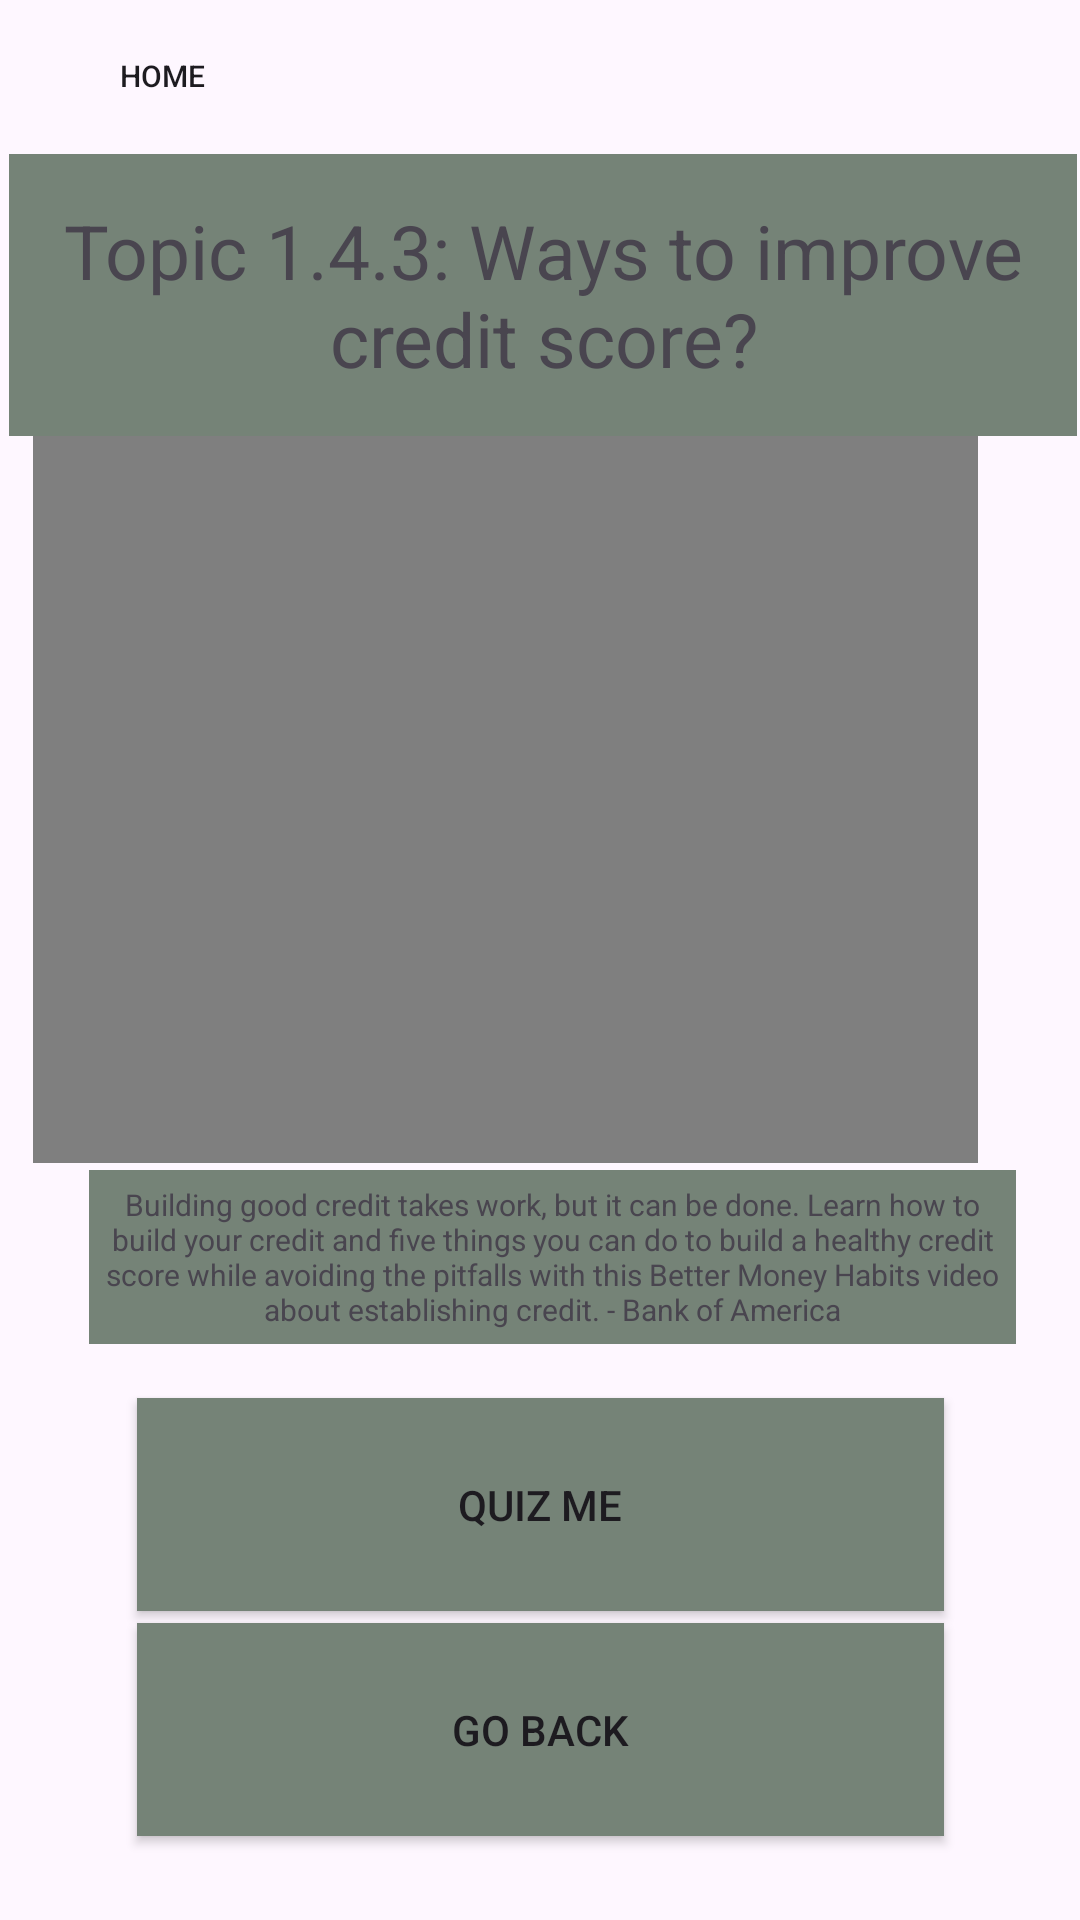

Write the Android layout XML for this screen, with the resource values it uses.
<!-- AndroidManifest.xml: application theme Theme.Ask_MainReal -->
<!-- res/layout/lesson1_4_3.xml -->
<?xml version="1.0" encoding="utf-8"?>
<androidx.constraintlayout.widget.ConstraintLayout xmlns:android="http://schemas.android.com/apk/res/android"
    android:layout_width="match_parent"
    android:layout_height="match_parent"
    xmlns:app="http://schemas.android.com/apk/res-auto"
    xmlns:tools="http://schemas.android.com/tools"
    >

    <Button
        android:id="@+id/home"
        android:layout_width="83dp"
        android:layout_height="41dp"
        android:background="@drawable/green_btn"
        android:text="@string/home"
        android:textSize="10sp"
        android:theme="@style/Button.Green"
        app:backgroundTint="@color/green"
        app:layout_constraintBottom_toBottomOf="parent"
        app:layout_constraintEnd_toEndOf="parent"
        app:layout_constraintHorizontal_bias="0.046"
        app:layout_constraintStart_toStartOf="parent"
        app:layout_constraintTop_toTopOf="parent"
        app:layout_constraintVertical_bias="0.008" />

    <VideoView
        android:id="@+id/videoView1_2_2"
        android:layout_width="315dp"
        android:layout_height="265dp"
        android:layout_marginStart="62dp"
        android:layout_marginTop="168dp"
        android:layout_marginEnd="34dp"
        android:layout_marginBottom="298dp"
        app:layout_constraintBottom_toBottomOf="parent"
        app:layout_constraintEnd_toEndOf="parent"
        app:layout_constraintHorizontal_bias="1.0"
        app:layout_constraintStart_toStartOf="parent"
        app:layout_constraintTop_toTopOf="parent" />

    <TextView
        android:id="@+id/textView102"
        android:layout_width="356dp"
        android:layout_height="94dp"
        android:background="@drawable/box"
        android:gravity="center"
        android:text="@string/topic_1_4_3_ways_to_improve_credit_score"
        android:textSize="25dp"
        app:layout_constraintBottom_toBottomOf="parent"
        app:layout_constraintEnd_toEndOf="parent"
        app:layout_constraintHorizontal_bias="0.709"
        app:layout_constraintStart_toStartOf="parent"
        app:layout_constraintTop_toTopOf="parent"
        app:layout_constraintVertical_bias="0.094" />

    <TextView
        android:id="@+id/textView103"
        android:layout_width="309dp"
        android:layout_height="58dp"
        android:background="@drawable/box"
        android:gravity="center"
        android:text="@string/building_good_credit_takes_work_but_it_can_be_done_learn_how_to_build_your_credit_and_five_things_you_can_do_to_build_a_healthy_credit_score_while_avoiding_the_pitfalls_with_this_better_money_habits_video_about_establishing_credit_bank_of_america"
        android:textSize="10dp"
        app:layout_constraintBottom_toBottomOf="parent"
        app:layout_constraintEnd_toEndOf="parent"
        app:layout_constraintHorizontal_bias="0.581"
        app:layout_constraintStart_toStartOf="parent"
        app:layout_constraintTop_toTopOf="parent"
        app:layout_constraintVertical_bias="0.67" />

    <Button
        android:id="@+id/button_front_page55"
        android:layout_width="269dp"
        android:layout_height="71dp"
        android:background="@drawable/box"
        android:text="Quiz me"
        app:layout_constraintBottom_toBottomOf="parent"
        app:layout_constraintEnd_toEndOf="parent"
        app:layout_constraintStart_toStartOf="parent"
        app:layout_constraintTop_toTopOf="parent"
        app:layout_constraintVertical_bias="0.819" />

    <Button
        android:id="@+id/back_button"
        android:layout_width="269dp"
        android:layout_height="71dp"
        android:background="@drawable/box"
        android:text="Go Back"
        app:layout_constraintBottom_toBottomOf="parent"
        app:layout_constraintEnd_toEndOf="parent"
        app:layout_constraintStart_toStartOf="parent"
        app:layout_constraintTop_toTopOf="parent"
        app:layout_constraintVertical_bias="0.951" />



</androidx.constraintlayout.widget.ConstraintLayout>
<!-- resources referenced by this layout -->
<resources>
  <color name="green">#48937f</color>
  <!-- drawable box (drawable) -->
  <?xml version="1.0" encoding="utf-8"?>
  <selector xmlns:android="http://schemas.android.com/apk/res/android">
      <item>
          <shape android:shape="rectangle">
              <solid android:color="#758377"/>
          </shape>
      </item>
  </selector>
  <string name="building_good_credit_takes_work_but_it_can_be_done_learn_how_to_build_your_credit_and_five_things_you_can_do_to_build_a_healthy_credit_score_while_avoiding_the_pitfalls_with_this_better_money_habits_video_about_establishing_credit_bank_of_america">Building good credit takes work, but it can be done. Learn how to build your credit and five things you can do to build a healthy credit score while avoiding the pitfalls with this Better Money Habits video about establishing credit. - Bank of America</string>
  <string name="home">Home</string>
  <string name="topic_1_4_3_ways_to_improve_credit_score">Topic 1.4.3: Ways to improve credit score?</string>
  <style name="Button.Green" parent="ThemeOverlay.AppCompat">
          <item name="colorAccent">@android:color/holo_green_light</item>
      </style>
  <style name="Theme.Ask_MainReal" parent="Base.Theme.Ask_MainReal" />
  <style name="Base.Theme.Ask_MainReal" parent="Theme.Material3.DayNight.NoActionBar"> 
          
          
          
      </style>
</resources>
